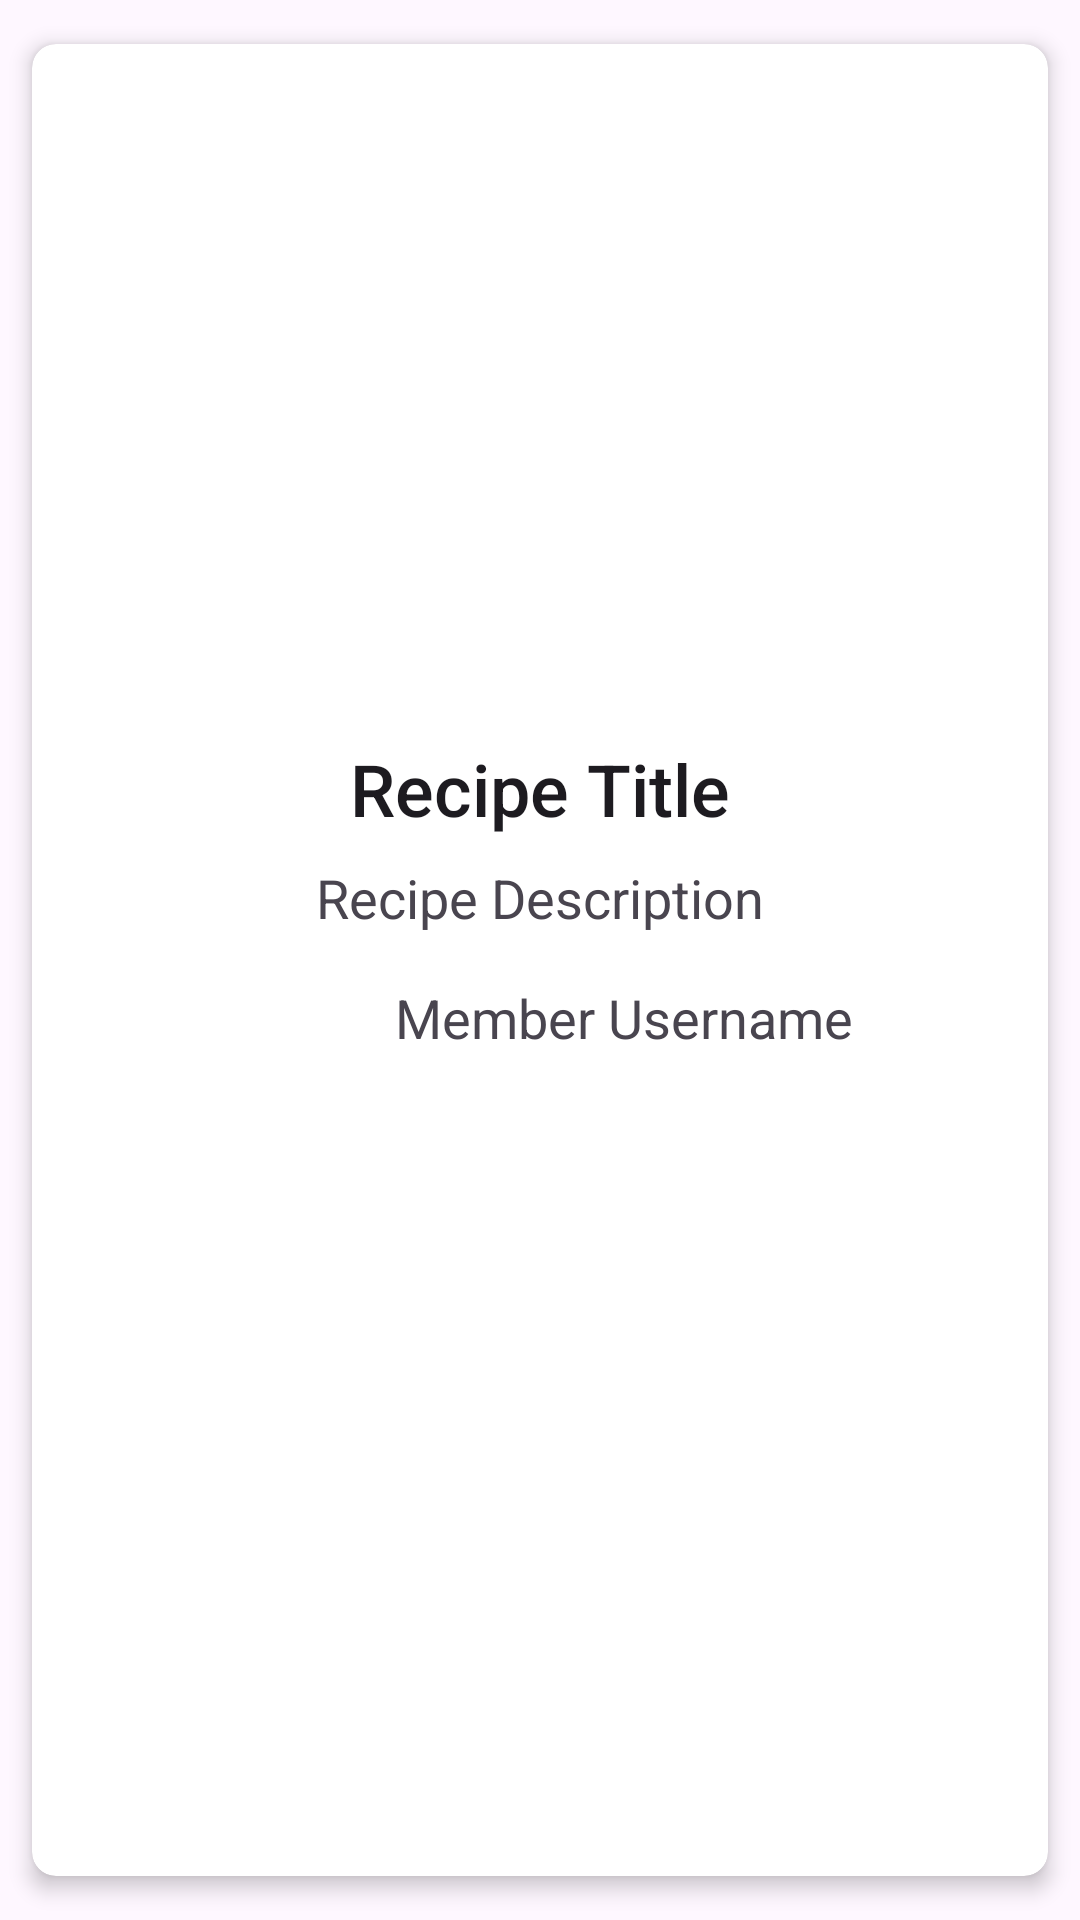

This screen was rendered from an Android layout file. Write that file and the resources it references.
<!-- AndroidManifest.xml: application theme Theme.ADProject -->
<!-- res/layout/recipe_item.xml -->
<androidx.cardview.widget.CardView xmlns:android="http://schemas.android.com/apk/res/android"
    xmlns:app="http://schemas.android.com/apk/res-auto"
    android:layout_width="match_parent"
    android:layout_height="wrap_content"
    app:cardElevation="4dp"
    app:cardCornerRadius="8dp"
    android:layout_margin="8dp"
    app:cardBackgroundColor="#ffffff"
    app:cardUseCompatPadding="true"
    app:cardMaxElevation="8dp">

    <LinearLayout
        android:layout_width="match_parent"
        android:layout_height="wrap_content"
        android:orientation="vertical"
        android:padding="16dp">

        <ImageView
            android:id="@+id/recipe_image"
            android:layout_width="match_parent"
            android:layout_height="200dp"
            android:layout_marginBottom="16dp"
            android:scaleType="centerCrop"/>

        <TextView
            android:id="@+id/recipe_name"
            android:layout_width="match_parent"
            android:layout_height="wrap_content"
            android:text="Recipe Title"
            android:gravity="center"
            android:maxLines="2"
            android:ellipsize="end"
            android:textSize="24sp"
            android:layout_marginBottom="8dp"
            android:textAppearance="@style/TextAppearance.AppCompat.Title"/>

        <TextView
            android:id="@+id/recipe_description"
            android:layout_width="match_parent"
            android:layout_height="wrap_content"
            android:gravity="center"
            android:textSize="18sp"
            android:layout_marginBottom="8dp"
            android:text="Recipe Description"
            android:maxLines="1"
            android:ellipsize="end"/>

        <LinearLayout
            android:layout_width="match_parent"
            android:layout_height="wrap_content"
            android:gravity="center_horizontal"
            android:orientation="horizontal">

            <ImageView
                android:id="@+id/user_image"
                android:layout_width="40dp"
                android:layout_height="40dp"
                android:src="@drawable/user" />

            <TextView
                android:id="@+id/member_username"
                android:layout_width="wrap_content"
                android:layout_height="40dp"
                android:layout_marginLeft="16dp"
                android:gravity="center_vertical"
                android:textSize="18sp"
                android:text="Member Username" />

        </LinearLayout>

    </LinearLayout>

</androidx.cardview.widget.CardView>
<!-- resources referenced by this layout -->
<resources>
  <style name="Theme.ADProject" parent="Base.Theme.ADProject">
          
          <item name="colorPrimary">@color/custom_green</item>
      </style>
  <style name="Base.Theme.ADProject" parent="Theme.Material3.DayNight.NoActionBar">
          
          
          <item name="colorPrimary">@color/custom_green</item>
      </style>
  <color name="custom_green">#5cb85c</color>
</resources>
